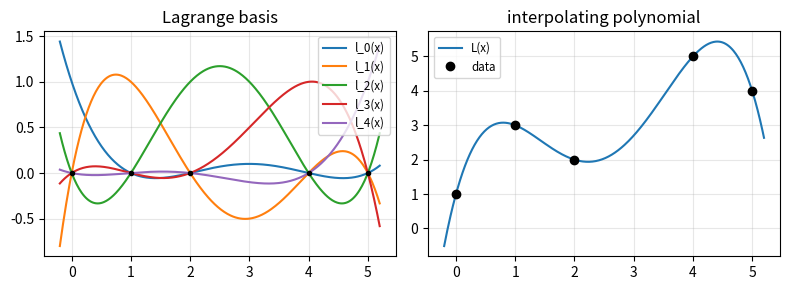
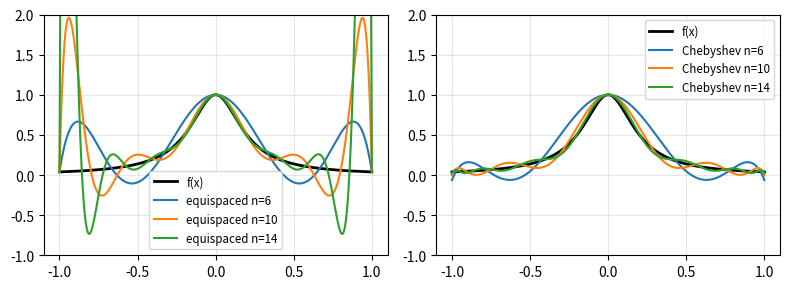
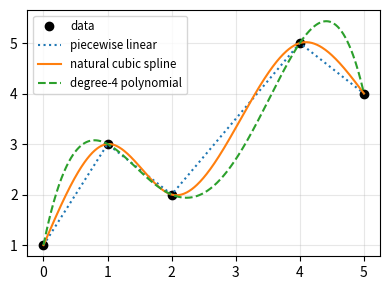
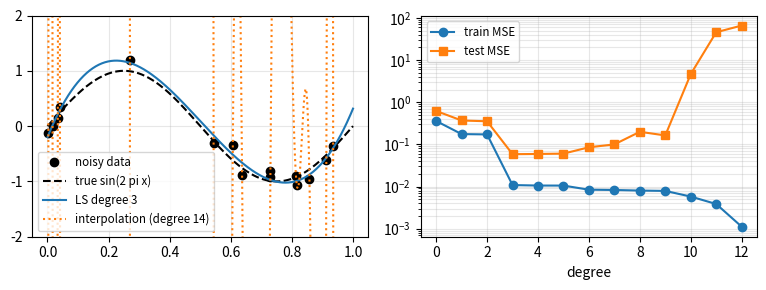

Recreate these plots in Python, in order.
import numpy as np
import matplotlib.pyplot as plt
from scipy.interpolate import lagrange as scipy_lagrange, CubicSpline

np.set_printoptions(linewidth=np.inf)
np.set_printoptions(suppress=True)

def plot_nicely():
    for ax in plt.gcf().get_axes():
        ax.grid(True, which="both", alpha=0.3)
        if ax.get_legend_handles_labels()[0]:
            ax.legend(fontsize='small')
    plt.tight_layout()

x_nodes = np.array([0.0, 1.0, 2.0, 4.0, 5.0])
y_nodes = np.array([1.0, 3.0, 2.0, 5.0, 4.0])

V = np.vander(x_nodes, increasing=True)
a = np.linalg.solve(V, y_nodes)
det_formula = np.prod([x_nodes[j] - x_nodes[i] for i in range(5) for j in range(i + 1, 5)])
print(f'det V = {np.linalg.det(V):.4f}, 公式 prod(x_j - x_i) = {det_formula:.4f}')
print(f'系数 (从低次到高次) = {np.round(a, 6)}, == np.polyfit(deg=4) ? {np.allclose(a[::-1], np.polyfit(x_nodes, y_nodes, 4))}')
print(f'经过所有点? {np.allclose(np.polyval(a[::-1], x_nodes), y_nodes)}')

for n in [5, 10, 15, 20]:
    xs = np.linspace(0, 1, n + 1)
    print(f'n = {n:>2}: 等距节点的范德蒙德矩阵条件数 = {np.linalg.cond(np.vander(xs, increasing=True)):.2e}')

def lagrange_basis(x_nodes, i, x):
    terms = [(x - x_nodes[j]) / (x_nodes[i] - x_nodes[j]) for j in range(len(x_nodes)) if j != i]
    return np.prod(terms, axis=0)

def lagrange_interp(x_nodes, y_nodes, x):
    return sum(y_nodes[i] * lagrange_basis(x_nodes, i, x) for i in range(len(x_nodes)))

x_plot = np.linspace(-0.2, 5.2, 400)
L_manual = lagrange_interp(x_nodes, y_nodes, x_plot)
print(f'手写拉格朗日 == scipy lagrange ? {np.allclose(L_manual, scipy_lagrange(x_nodes, y_nodes)(x_plot))}')
print(f'== 范德蒙德解出的多项式 ? {np.allclose(L_manual, np.polyval(a[::-1], x_plot))}')
print(f'基函数在节点处的值 (单位矩阵) = \n{np.round(np.array([lagrange_basis(x_nodes, i, x_nodes) for i in range(5)]), 10) + 0.0}')

fig, axs = plt.subplots(1, 2, figsize=(8, 3))
for i in range(5):
    axs[0].plot(x_plot, lagrange_basis(x_nodes, i, x_plot), label=f'l_{i}(x)')
axs[0].plot(x_nodes, np.zeros(5), 'k.')
axs[0].set_title('Lagrange basis')
axs[1].plot(x_plot, L_manual, label='L(x)')
axs[1].plot(x_nodes, y_nodes, 'ko', label='data')
axs[1].set_title('interpolating polynomial')
plot_nicely()
plt.show()

# 误差公式验证: f = sin, 4 次插值, 误差 <= max|f^(5)| / 5! * |prod(x - x_i)|, |f^(5)| = |cos| <= 1
xn = np.linspace(0, np.pi, 5)
xx = np.linspace(0, np.pi, 1000)
err = np.abs(np.sin(xx) - lagrange_interp(xn, np.sin(xn), xx))
bound = np.abs(np.prod([xx - xi for xi in xn], axis=0)) / 120
print(f'sin x 4 次插值: 最大误差 = {err.max():.2e}, 误差界 = {bound.max():.2e}, 处处满足误差界? {np.all(err <= bound + 1e-15)}')

def divided_differences(x_nodes, y_nodes):
    n = len(x_nodes)
    table = np.zeros((n, n))
    table[:, 0] = y_nodes
    for k in range(1, n):
        for i in range(n - k):
            table[i, k] = (table[i + 1, k - 1] - table[i, k - 1]) / (x_nodes[i + k] - x_nodes[i])
    return table          # 第 0 行就是牛顿系数 c_0, c_1, ...

def newton_eval(x_nodes, coef, x):
    result = np.zeros_like(x, dtype=float) + coef[-1]
    for k in range(len(coef) - 2, -1, -1):       # 类似秦九韶 / Horner 算法
        result = result * (x - x_nodes[k]) + coef[k]
    return result

table = divided_differences(x_nodes, y_nodes)
coef = table[0]
print(f'差商表 = \n{np.round(table, 4)}')
print(f'牛顿插值 == 拉格朗日插值 ? {np.allclose(newton_eval(x_nodes, coef, x_plot), L_manual)}')

# 增加一个节点: 前面的系数不变
x_more, y_more = np.append(x_nodes, 3.0), np.append(y_nodes, 2.5)
coef_more = divided_differences(x_more, y_more)[0]
print(f'加节点前系数 = {np.round(coef, 6)}')
print(f'加节点后系数 = {np.round(coef_more, 6)} (前 5 个不变)')

# k 阶差商 ≈ f^(k) / k!
xs = np.array([1.0, 1.01, 1.02, 1.03])
print(f'exp 的 3 阶差商 = {divided_differences(xs, np.exp(xs))[0, 3]:.6f}, e^xi / 3! (xi 取区间中点 1.015) = {np.exp(1.015) / 6:.6f}')

runge = lambda x: 1 / (1 + 25 * x**2)
xx = np.linspace(-1, 1, 2001)

fig, axs = plt.subplots(1, 2, figsize=(8, 3))
axs[0].plot(xx, runge(xx), 'k', linewidth=2, label='f(x)')
axs[1].plot(xx, runge(xx), 'k', linewidth=2, label='f(x)')
for n in [6, 10, 14]:
    x_eq = np.linspace(-1, 1, n + 1)
    x_ch = np.cos((2 * np.arange(n + 1) + 1) * np.pi / (2 * (n + 1)))
    p_eq = lagrange_interp(x_eq, runge(x_eq), xx)
    p_ch = lagrange_interp(x_ch, runge(x_ch), xx)
    axs[0].plot(xx, p_eq, label=f'equispaced n={n}')
    axs[1].plot(xx, p_ch, label=f'Chebyshev n={n}')
    prod_eq = np.abs(np.prod([xx - xi for xi in x_eq], axis=0)).max()
    prod_ch = np.abs(np.prod([xx - xi for xi in x_ch], axis=0)).max()
    print(f'n = {n:>2}: 最大误差 等距 = {np.abs(p_eq - runge(xx)).max():.4f}, 切比雪夫 = {np.abs(p_ch - runge(xx)).max():.4f}; '
          f'max|prod| 等距 = {prod_eq:.2e}, 切比雪夫 = {prod_ch:.2e} (理论 2^-n = {2.0**-n:.2e})')
axs[0].set_ylim(-1, 2)
axs[1].set_ylim(-1, 2)
plot_nicely()
plt.show()

def thomas(lower, diag, upper, rhs):
    # 追赶法: lower[i] 是第 i 行的次对角元 (lower[0] 不用), upper[i] 是第 i 行的超对角元
    n = len(diag)
    c, d = np.zeros(n), np.zeros(n)
    c[0], d[0] = upper[0] / diag[0], rhs[0] / diag[0]
    for i in range(1, n):
        denom = diag[i] - lower[i] * c[i - 1]
        c[i] = upper[i] / denom if i < n - 1 else 0.0
        d[i] = (rhs[i] - lower[i] * d[i - 1]) / denom
    x = np.zeros(n)
    x[-1] = d[-1]
    for i in range(n - 2, -1, -1):
        x[i] = d[i] - c[i] * x[i + 1]
    return x

def natural_spline(x_nodes, y_nodes):
    n = len(x_nodes) - 1
    h = np.diff(x_nodes)
    lower = np.r_[0, h[1:n - 1]]
    diag = 2 * (h[:-1] + h[1:])
    upper = np.r_[h[1:n - 1], 0]
    rhs = 6 * ((y_nodes[2:] - y_nodes[1:-1]) / h[1:] - (y_nodes[1:-1] - y_nodes[:-2]) / h[:-1])
    M = np.zeros(n + 1)
    M[1:-1] = thomas(lower, diag, upper, rhs)

    def S(x):
        x = np.asarray(x, dtype=float)
        i = np.clip(np.searchsorted(x_nodes, x) - 1, 0, n - 1)
        xi, xi1, hi = x_nodes[i], x_nodes[i + 1], h[i]
        return ((M[i] * (xi1 - x)**3 + M[i + 1] * (x - xi)**3) / (6 * hi)
                + (y_nodes[i] / hi - M[i] * hi / 6) * (xi1 - x)
                + (y_nodes[i + 1] / hi - M[i + 1] * hi / 6) * (x - xi))
    return S, M, (lower, diag, upper, rhs)

S, M, (lower, diag, upper, rhs) = natural_spline(x_nodes, y_nodes)
A_full = np.diag(diag) + np.diag(lower[1:], -1) + np.diag(upper[:-1], 1)
print(f'三对角矩阵 = \n{A_full}')
print(f'追赶法 == np.linalg.solve ? {np.allclose(M[1:-1], np.linalg.solve(A_full, rhs))}')

cs = CubicSpline(x_nodes, y_nodes, bc_type='natural')
x_in = np.linspace(0, 5, 500)
print(f'手写自然样条 == scipy CubicSpline(natural) ? {np.allclose(S(x_in), cs(x_in))}')
print(f'节点处二阶导 M = {np.round(M, 6)}, scipy = {np.round(cs(x_nodes, 2), 6) + 0.0}')

# 最小弯曲: 比较自然样条和其他经过同样点的光滑函数 (not-a-knot 样条, 4 次插值多项式) 的 ∫ (S'')^2
from scipy.integrate import quad
bend = lambda f2: quad(lambda x: f2(x)**2, 0, 5, limit=200)[0]
cs_nak = CubicSpline(x_nodes, y_nodes, bc_type='not-a-knot')
poly2 = np.polyder(np.polyfit(x_nodes, y_nodes, 4), 2)
print(f'∫(S\'\')^2: 自然样条 = {bend(lambda x: cs(x, 2)):.4f}, not-a-knot 样条 = {bend(lambda x: cs_nak(x, 2)):.4f}, 4 次多项式 = {bend(lambda x: np.polyval(poly2, x)):.4f}')

plt.figure(figsize=(4, 3))
plt.plot(x_nodes, y_nodes, 'ko', label='data')
plt.plot(x_in, np.interp(x_in, x_nodes, y_nodes), ':', label='piecewise linear')
plt.plot(x_in, S(x_in), label='natural cubic spline')
plt.plot(x_in, lagrange_interp(x_nodes, y_nodes, x_in), '--', label='degree-4 polynomial')
plot_nicely()
plt.show()

# Runge 函数: 样条随节点增多一致收敛
for n in [6, 10, 20, 40]:
    xe = np.linspace(-1, 1, n + 1)
    Sr, _, _ = natural_spline(xe, runge(xe))
    print(f'Runge 函数 n = {n:>2}: 样条最大误差 = {np.abs(Sr(xx) - runge(xx)).max():.2e}, 分段线性 = {np.abs(np.interp(xx, xe, runge(xe)) - runge(xx)).max():.2e}')

rng = np.random.default_rng(0)
true_f = lambda x: np.sin(2 * np.pi * x)
x_train = np.sort(rng.uniform(0, 1, 15))
y_train = true_f(x_train) + rng.normal(0, 0.2, 15)
x_test = rng.uniform(0, 1, 200)
y_test = true_f(x_test) + rng.normal(0, 0.2, 200)

def ls_polyfit(x, y, m):
    X = np.vander(x, m + 1, increasing=True)
    return np.linalg.solve(X.T @ X, X.T @ y)

beta3 = ls_polyfit(x_train, y_train, 3)
X3 = np.vander(x_train, 4, increasing=True)
residual = y_train - X3 @ beta3
print(f'正规方程 == np.polyfit ? {np.allclose(beta3[::-1], np.polyfit(x_train, y_train, 3))}')
print(f'残差和列空间正交 X^T r = {np.round(X3.T @ residual, 10) + 0.0}')

degrees = range(0, 13)
train_err, test_err = [], []
for m in degrees:
    coef_m = np.polyfit(x_train, y_train, m)
    train_err.append(np.mean((np.polyval(coef_m, x_train) - y_train)**2))
    test_err.append(np.mean((np.polyval(coef_m, x_test) - y_test)**2))
best_m = list(degrees)[int(np.argmin(test_err))]
print(f'测试误差最小的次数 = {best_m}; 14 次 (插值) 的训练误差 = {np.mean((lagrange_interp(x_train, y_train, x_train) - y_train)**2):.2e}, '
      f'测试误差 = {np.mean((lagrange_interp(x_train, y_train, x_test) - y_test)**2):.2e}')

xf = np.linspace(0, 1, 400)
fig, axs = plt.subplots(1, 2, figsize=(8, 3))
axs[0].plot(x_train, y_train, 'ko', label='noisy data')
axs[0].plot(xf, true_f(xf), 'k--', label='true sin(2 pi x)')
axs[0].plot(xf, np.polyval(np.polyfit(x_train, y_train, best_m), xf), label=f'LS degree {best_m}')
axs[0].plot(xf, lagrange_interp(x_train, y_train, xf), ':', label='interpolation (degree 14)')
axs[0].set_ylim(-2, 2)
axs[1].semilogy(list(degrees), train_err, 'o-', label='train MSE')
axs[1].semilogy(list(degrees), test_err, 's-', label='test MSE')
axs[1].set_xlabel('degree')
plot_nicely()
plt.show()
